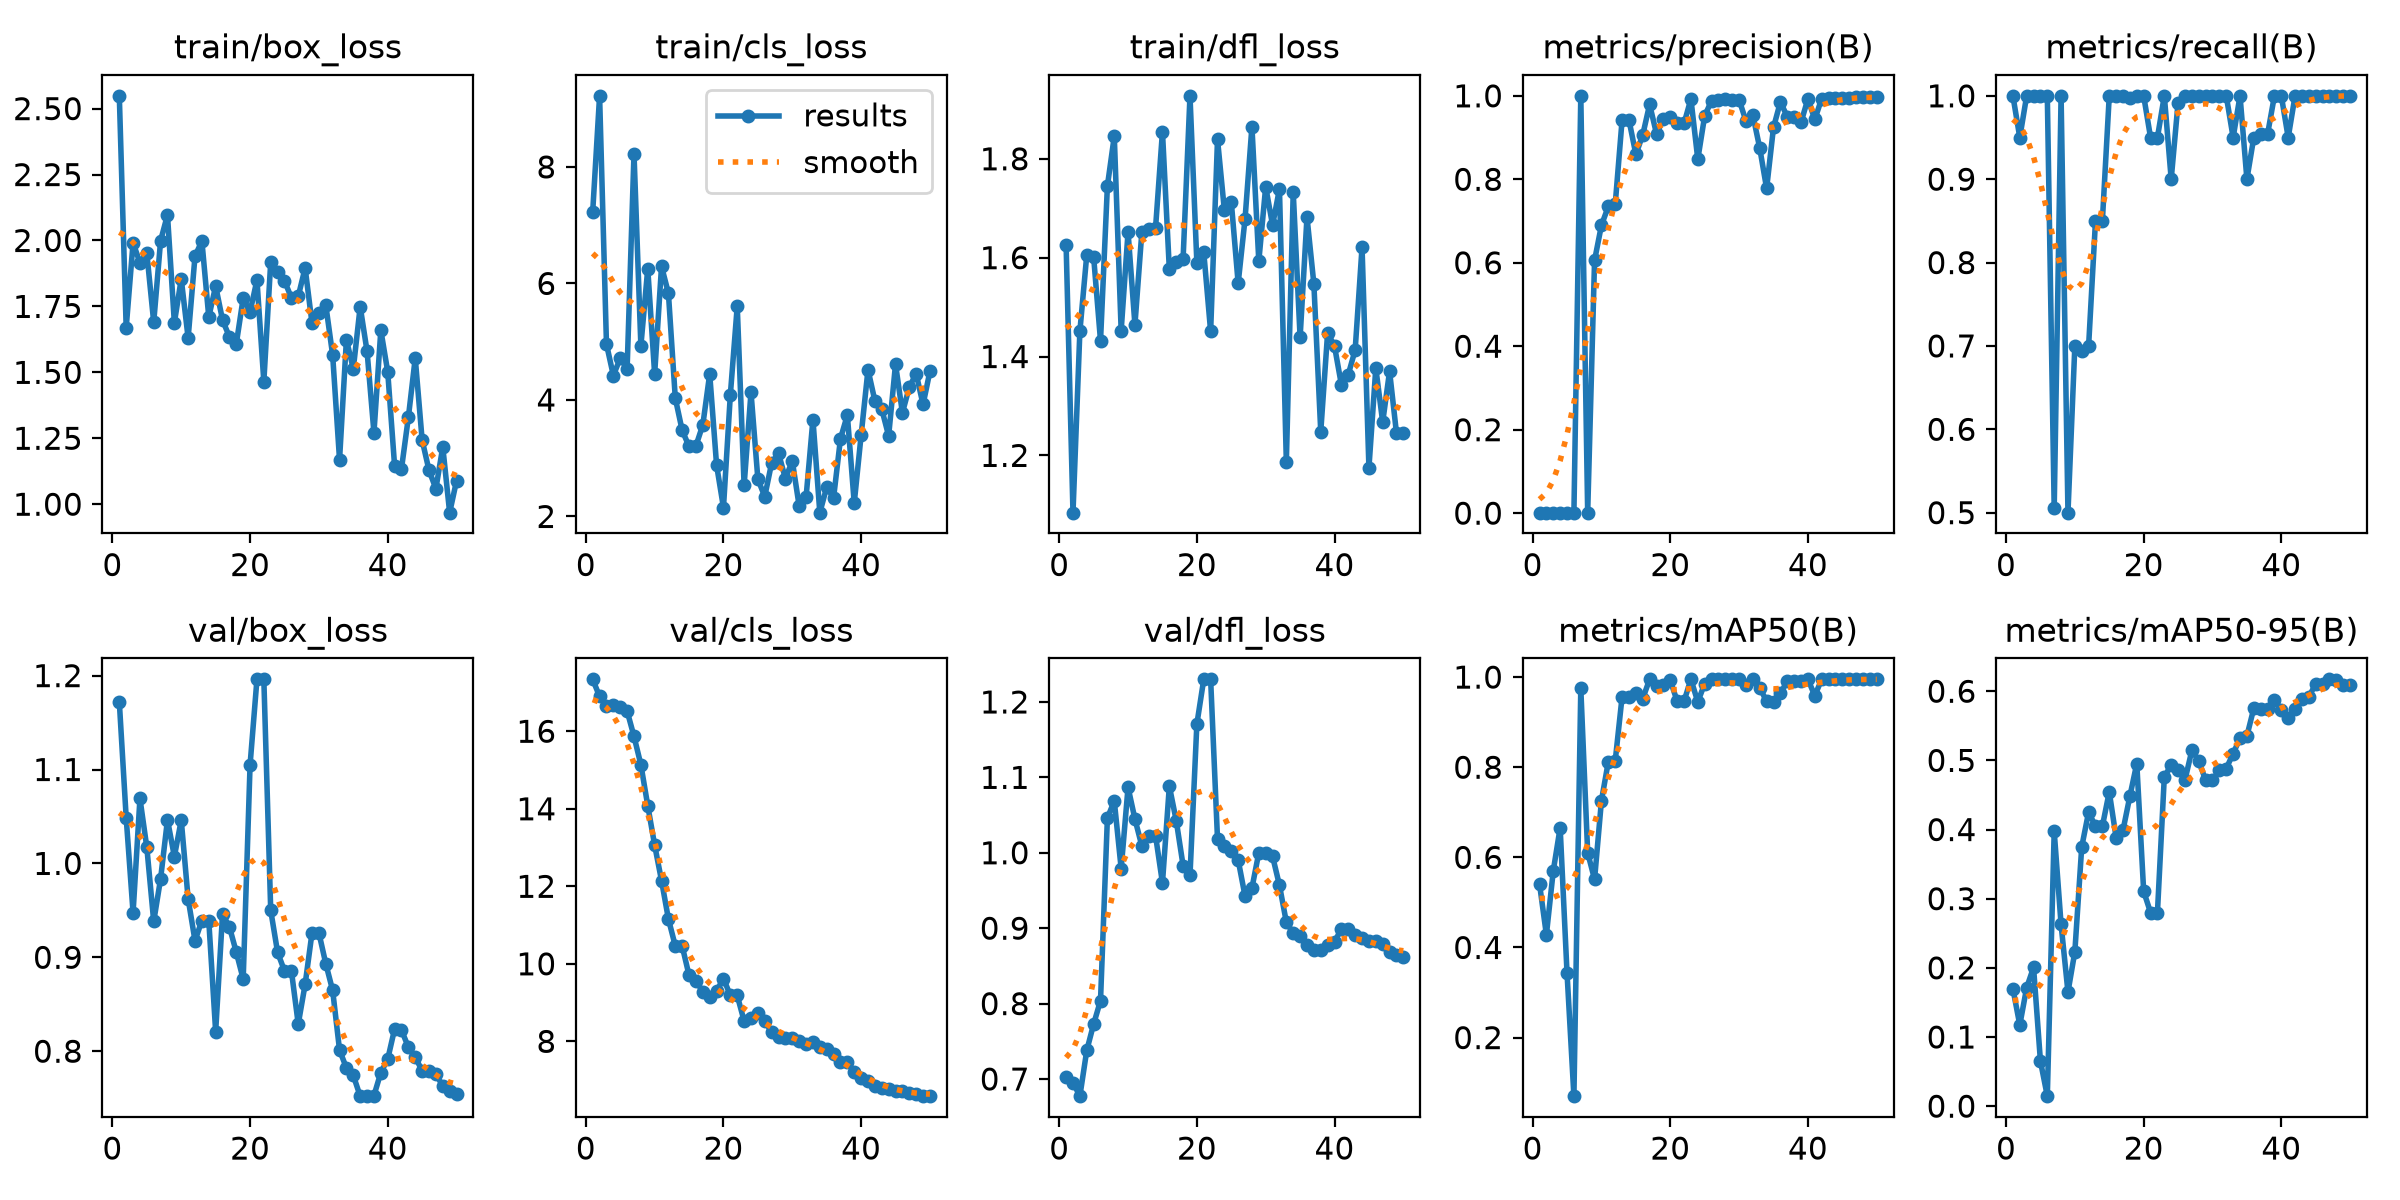

Values plotted in this chart, from the file beside it:
epoch, time, train/box_loss, train/cls_loss, train/dfl_loss, metrics/precision(B), metrics/recall(B), metrics/mAP50(B), metrics/mAP50-95(B), val/box_loss, val/cls_loss, val/dfl_loss, lr/pg0, lr/pg1, lr/pg2
1, 83.63, 2.548, 7.231, 1.626, 0.00123, 1, 0.5412, 0.1698, 1.172, 17.34, 0.7022, 0.00026, 0.00026, 0.00026
2, 156.5, 1.669, 9.22, 1.084, 0.00117, 0.95, 0.4281, 0.1174, 1.049, 16.9, 0.6953, 0.0005293, 0.0005293, 0.0005293
3, 234.5, 1.991, 4.959, 1.451, 0.00123, 1, 0.57, 0.1714, 0.9475, 16.66, 0.6773, 0.0007875, 0.0007875, 0.0007875
4, 327.5, 1.915, 4.419, 1.605, 0.00123, 1, 0.6659, 0.2007, 1.069, 16.68, 0.7379, 0.001035, 0.001035, 0.001035
5, 409.5, 1.951, 4.717, 1.601, 0.00123, 1, 0.343, 0.06505, 1.017, 16.62, 0.7729, 0.001271, 0.001271, 0.001271
6, 456.6, 1.69, 4.533, 1.432, 0.00123, 1, 0.07002, 0.01445, 0.9381, 16.52, 0.804, 0.001496, 0.001496, 0.001496
7, 501.7, 1.999, 8.228, 1.745, 1, 0.505, 0.975, 0.3974, 0.9837, 15.87, 1.046, 0.00171, 0.00171, 0.00171
8, 547.1, 2.097, 4.929, 1.846, 0.00123, 1, 0.6102, 0.2627, 1.046, 15.14, 1.069, 0.001723, 0.001723, 0.001723
9, 592.5, 1.688, 6.254, 1.453, 0.6057, 0.5, 0.5511, 0.165, 1.007, 14.08, 0.979, 0.001683, 0.001683, 0.001683
10, 637.5, 1.854, 4.444, 1.652, 0.6899, 0.7, 0.7258, 0.2233, 1.046, 13.06, 1.087, 0.001644, 0.001644, 0.001644
11, 683.9, 1.63, 6.294, 1.464, 0.735, 0.6936, 0.8124, 0.3749, 0.9623, 12.15, 1.045, 0.001604, 0.001604, 0.001604
12, 727.2, 1.941, 5.832, 1.651, 0.7398, 0.7, 0.8138, 0.4252, 0.9177, 11.16, 1.009, 0.001564, 0.001564, 0.001564
13, 774, 1.998, 4.03, 1.659, 0.9421, 0.85, 0.9564, 0.4048, 0.9392, 10.46, 1.022, 0.001525, 0.001525, 0.001525
14, 820.4, 1.71, 3.478, 1.661, 0.9421, 0.85, 0.9564, 0.4048, 0.9392, 10.46, 1.022, 0.001485, 0.001485, 0.001485
15, 867.7, 1.827, 3.201, 1.855, 0.8598, 1, 0.9643, 0.4545, 0.8209, 9.702, 0.9599, 0.001446, 0.001446, 0.001446
16, 914.2, 1.698, 3.213, 1.576, 0.9062, 1, 0.9521, 0.3881, 0.946, 9.56, 1.088, 0.001406, 0.001406, 0.001406
17, 962.8, 1.634, 3.572, 1.592, 0.9795, 1, 0.995, 0.3991, 0.9324, 9.284, 1.043, 0.001366, 0.001366, 0.001366
18, 1011, 1.608, 4.446, 1.598, 0.9089, 0.9977, 0.9805, 0.4484, 0.9054, 9.153, 0.983, 0.001327, 0.001327, 0.001327
19, 1057, 1.782, 2.88, 1.927, 0.9438, 1, 0.9831, 0.4955, 0.8768, 9.3, 0.9699, 0.001287, 0.001287, 0.001287
20, 1107, 1.729, 2.152, 1.59, 0.9488, 1, 0.9926, 0.3107, 1.105, 9.621, 1.171, 0.001248, 0.001248, 0.001248
21, 1153, 1.85, 4.09, 1.611, 0.9338, 0.95, 0.9467, 0.2799, 1.196, 9.184, 1.23, 0.001208, 0.001208, 0.001208
22, 1201, 1.465, 5.609, 1.451, 0.9338, 0.95, 0.9467, 0.2799, 1.196, 9.184, 1.23, 0.001168, 0.001168, 0.001168
23, 1246, 1.918, 2.531, 1.839, 0.9925, 1, 0.995, 0.4762, 0.95, 8.526, 1.018, 0.001129, 0.001129, 0.001129
24, 1290, 1.882, 4.132, 1.695, 0.848, 0.9, 0.9449, 0.4933, 0.9052, 8.614, 1.009, 0.001089, 0.001089, 0.001089
25, 1338, 1.847, 2.638, 1.713, 0.952, 0.9919, 0.9855, 0.4866, 0.8855, 8.719, 1.003, 0.00105, 0.00105, 0.00105
26, 1387, 1.783, 2.342, 1.548, 0.9883, 1, 0.995, 0.4716, 0.8859, 8.527, 0.9904, 0.00101, 0.00101, 0.00101
27, 1433, 1.788, 2.919, 1.678, 0.989, 1, 0.995, 0.5144, 0.8289, 8.235, 0.9426, 0.0009704, 0.0009704, 0.0009704
28, 1499, 1.896, 3.085, 1.865, 0.993, 1, 0.995, 0.4996, 0.8712, 8.099, 0.9532, 0.0009308, 0.0009308, 0.0009308
29, 1549, 1.686, 2.649, 1.593, 0.9907, 1, 0.995, 0.4712, 0.9261, 8.098, 1, 0.0008912, 0.0008912, 0.0008912
30, 1597, 1.725, 2.953, 1.743, 0.9907, 1, 0.995, 0.4712, 0.9261, 8.098, 1, 0.0008516, 0.0008516, 0.0008516
31, 1647, 1.756, 2.179, 1.666, 0.9396, 1, 0.9831, 0.4856, 0.8933, 8.01, 0.9953, 0.000812, 0.000812, 0.000812
32, 1689, 1.565, 2.328, 1.739, 0.9538, 1, 0.995, 0.4883, 0.8648, 7.928, 0.9569, 0.0007724, 0.0007724, 0.0007724
33, 1732, 1.169, 3.663, 1.187, 0.8748, 0.95, 0.9767, 0.5099, 0.8013, 7.987, 0.908, 0.0007328, 0.0007328, 0.0007328
34, 1774, 1.624, 2.065, 1.733, 0.7781, 1, 0.946, 0.5322, 0.7821, 7.855, 0.8933, 0.0006932, 0.0006932, 0.0006932
35, 1817, 1.513, 2.502, 1.439, 0.9243, 0.9, 0.9444, 0.5353, 0.7742, 7.79, 0.8897, 0.0006536, 0.0006536, 0.0006536
36, 1862, 1.749, 2.319, 1.682, 0.9853, 0.95, 0.9642, 0.5753, 0.7521, 7.67, 0.8777, 0.000614, 0.000614, 0.000614
37, 1903, 1.58, 3.334, 1.547, 0.9502, 0.9539, 0.9902, 0.5744, 0.7527, 7.473, 0.8716, 0.0005744, 0.0005744, 0.0005744
38, 1942, 1.271, 3.74, 1.248, 0.9502, 0.9539, 0.9902, 0.5744, 0.7527, 7.473, 0.8716, 0.0005348, 0.0005348, 0.0005348
39, 1986, 1.66, 2.229, 1.448, 0.9364, 1, 0.9902, 0.5873, 0.7773, 7.215, 0.8778, 0.0004952, 0.0004952, 0.0004952
40, 2028, 1.502, 3.393, 1.421, 0.9928, 1, 0.995, 0.573, 0.7915, 7.057, 0.8822, 0.0004556, 0.0004556, 0.0004556
41, 2070, 1.145, 4.519, 1.343, 0.9434, 0.95, 0.9588, 0.5616, 0.8236, 6.965, 0.8988, 0.000416, 0.000416, 0.000416
42, 2117, 1.134, 3.985, 1.364, 0.9933, 1, 0.995, 0.574, 0.8225, 6.857, 0.8985, 0.0003764, 0.0003764, 0.0003764
43, 2166, 1.329, 3.841, 1.413, 0.9947, 1, 0.995, 0.5884, 0.8043, 6.808, 0.8911, 0.0003368, 0.0003368, 0.0003368
44, 2214, 1.554, 3.383, 1.621, 0.9955, 1, 0.995, 0.592, 0.7934, 6.764, 0.8876, 0.0002972, 0.0002972, 0.0002972
45, 2261, 1.244, 4.614, 1.175, 0.9952, 1, 0.995, 0.6105, 0.7794, 6.711, 0.8829, 0.0002576, 0.0002576, 0.0002576
46, 2308, 1.128, 3.779, 1.377, 0.9952, 1, 0.995, 0.6105, 0.7794, 6.711, 0.8829, 0.000218, 0.000218, 0.000218
47, 2359, 1.059, 4.221, 1.267, 0.9966, 1, 0.995, 0.6172, 0.7754, 6.678, 0.8786, 0.0001784, 0.0001784, 0.0001784
48, 2409, 1.217, 4.45, 1.37, 0.9968, 1, 0.995, 0.6166, 0.7632, 6.637, 0.8679, 0.0001388, 0.0001388, 0.0001388
49, 2458, 0.9679, 3.922, 1.245, 0.997, 1, 0.995, 0.609, 0.7573, 6.599, 0.8639, 9.92e-05, 9.92e-05, 9.92e-05
50, 2504, 1.089, 4.493, 1.245, 0.9969, 1, 0.995, 0.6084, 0.7539, 6.586, 0.8622, 5.96e-05, 5.96e-05, 5.96e-05
